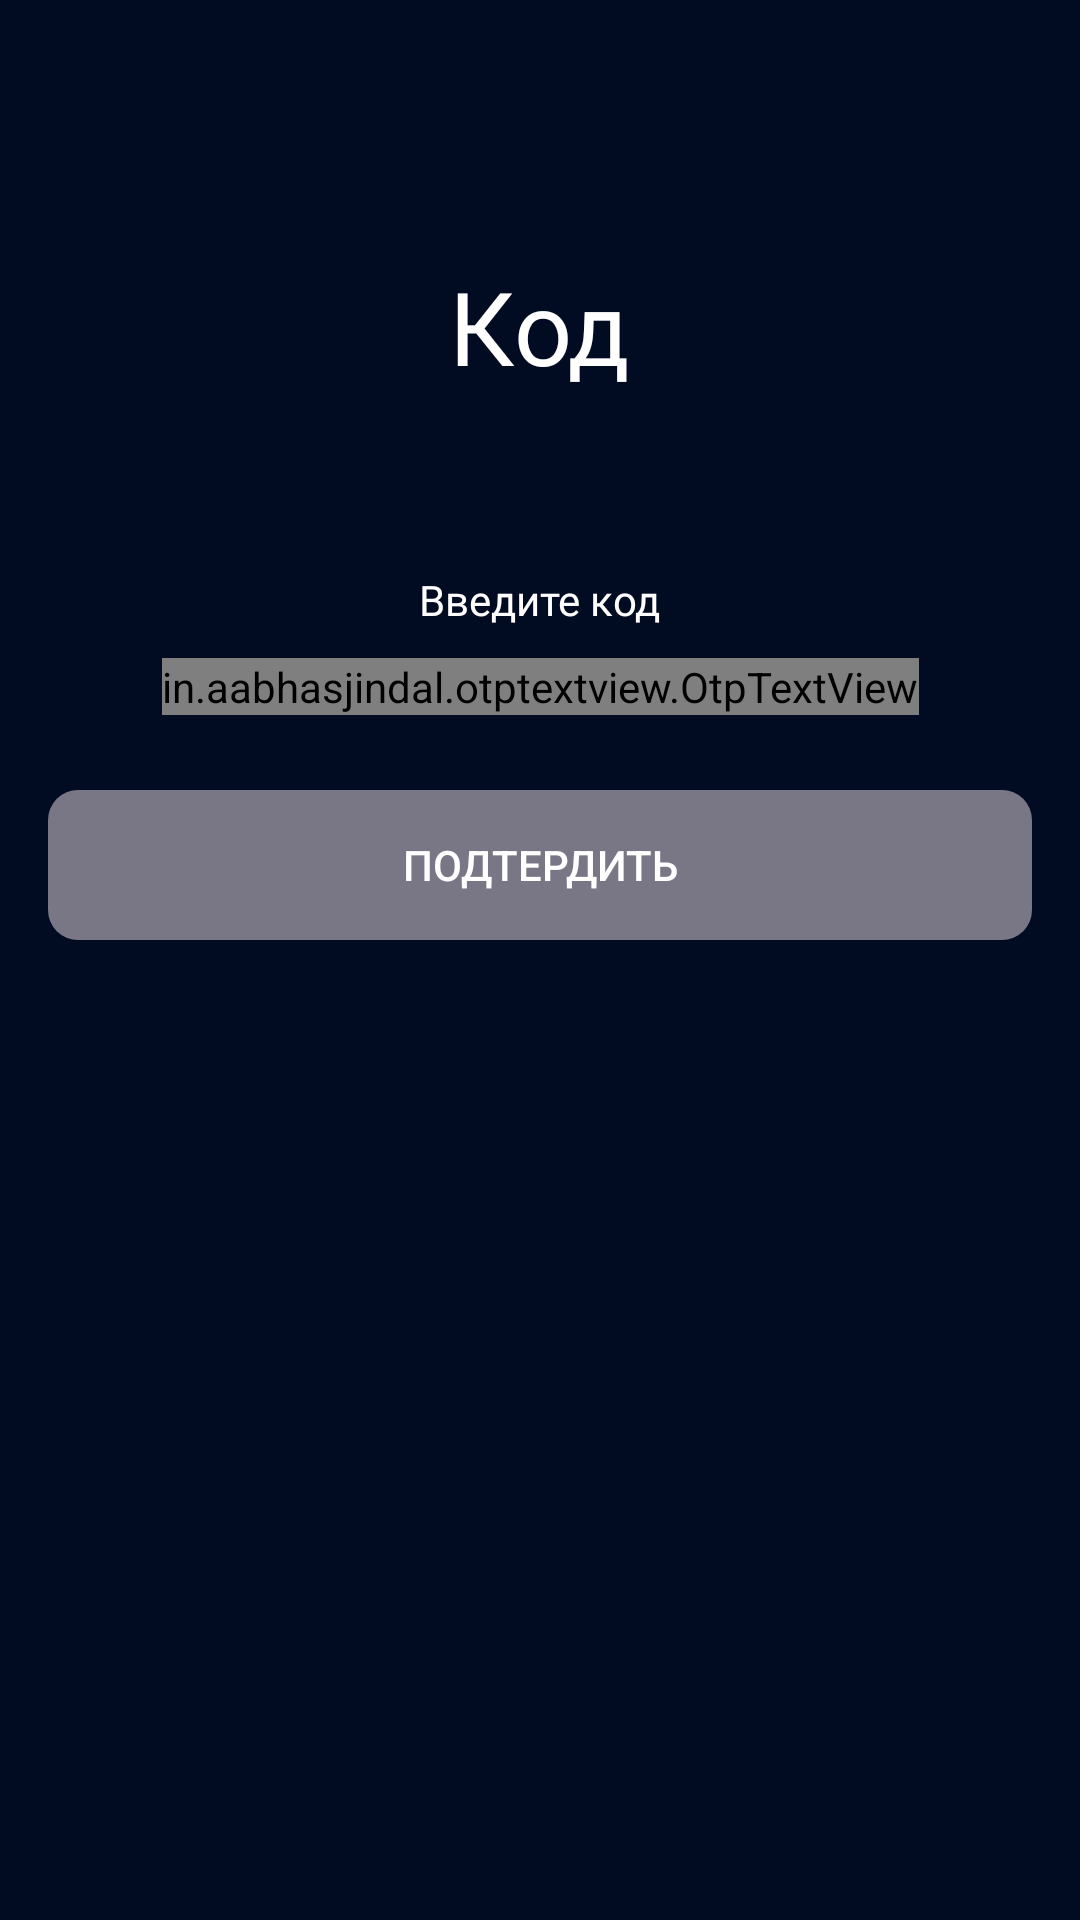

Write the Android layout XML for this screen, with the resource values it uses.
<!-- AndroidManifest.xml: application theme Theme.NeoCafeWaiterApplication -->
<!-- res/layout/fragment_o_t_p.xml -->
<?xml version="1.0" encoding="utf-8"?>
<androidx.core.widget.NestedScrollView xmlns:android="http://schemas.android.com/apk/res/android"
    xmlns:app="http://schemas.android.com/apk/res-auto"
    xmlns:tools="http://schemas.android.com/tools"
    android:layout_width="match_parent"
    android:layout_height="match_parent"
    android:fillViewport="true"
    android:orientation="vertical"
    tools:context=".registration.OTPFragment">

    <androidx.constraintlayout.widget.ConstraintLayout style="@style/Constraint_Layout_Default">

        <ImageView
            android:id="@+id/back_icon"
            android:layout_width="wrap_content"
            android:layout_height="wrap_content"
            android:layout_margin="@dimen/margin_16_dp"
            android:src="@drawable/ic_back"
            app:layout_constraintStart_toStartOf="parent"
            app:layout_constraintTop_toTopOf="parent" />

        <TextView
            android:id="@+id/textView2"
            style="@style/Title_Text_34sp"
            android:layout_marginTop="@dimen/margin_70_dp"
            android:text="Код"
            app:layout_constraintEnd_toEndOf="parent"
            app:layout_constraintStart_toStartOf="parent"
            app:layout_constraintTop_toBottomOf="@+id/back_icon" />

        <TextView
            android:id="@+id/alertMessage"
            android:layout_width="@dimen/margin_250_dp"
            style="@style/TextView_Roboto_14sp"
            android:layout_marginTop="@dimen/margin_10_dp"
            app:layout_constraintEnd_toEndOf="parent"
            app:layout_constraintStart_toStartOf="parent"
            app:layout_constraintTop_toBottomOf="@+id/textView2" />

        <TextView
            android:id="@+id/type_code"
            style="@style/TextView_Roboto_14sp"
            android:layout_marginTop="30dp"
            android:text="@string/input_code"
            app:layout_constraintEnd_toEndOf="parent"
            app:layout_constraintStart_toStartOf="parent"
            app:layout_constraintTop_toBottomOf="@+id/alertMessage" />

        <in.aabhasjindal.otptextview.OtpTextView
            android:id="@+id/otp"
            android:layout_width="wrap_content"
            android:layout_height="wrap_content"
            android:layout_marginTop="@dimen/margin_10_dp"
            android:textColor="#383838"
            app:bar_active_color="@color/main_enable_color"
            app:bar_error_color="@color/red"
            app:circularflow_defaultRadius="@dimen/margin_10_dp"
            app:layout_constraintEnd_toEndOf="parent"
            app:layout_constraintStart_toStartOf="parent"
            app:layout_constraintTop_toBottomOf="@+id/type_code"
            app:length="4"
            app:otp_box_background="@color/white"
            app:otp_text_size="38sp" />

        <androidx.appcompat.widget.AppCompatButton
            android:id="@+id/confirm"
            style="@style/Button_Default"
            android:layout_marginTop="@dimen/margin_25_dp"
            android:layout_marginStart="@dimen/margin_16_dp"
            android:layout_marginEnd="@dimen/margin_16_dp"
            android:enabled="false"
            android:text="@string/confirm"
            android:background="@drawable/button_disable_custom_item"
            app:layout_constraintEnd_toEndOf="parent"
            app:layout_constraintStart_toStartOf="@+id/back_icon"
            app:layout_constraintTop_toBottomOf="@+id/otp" />


    </androidx.constraintlayout.widget.ConstraintLayout>


</androidx.core.widget.NestedScrollView>
<!-- resources referenced by this layout -->
<resources>
  <color name="main_enable_color">#4CC179</color>
  <color name="white">#FFFFFFFF</color>
  <dimen name="margin_10_dp">10dp</dimen>
  <dimen name="margin_16_dp">16dp</dimen>
  <dimen name="margin_250_dp">250dp</dimen>
  <dimen name="margin_25_dp">25dp</dimen>
  <dimen name="margin_70_dp">70dp</dimen>
  <!-- drawable button_disable_custom_item (drawable) -->
  <?xml version="1.0" encoding="utf-8"?>
  <shape xmlns:android="http://schemas.android.com/apk/res/android"
      android:shape="rectangle">
  
      <corners android:radius="10dp"/>
      <gradient
          android:angle="90"
          android:endColor="@color/main_disable_color"
          android:startColor="@color/main_disable_color"
          android:type="linear" />
  
  </shape>
  <string name="confirm">Подтердить</string>
  <string name="input_code">Введите код</string>
  <style name="Button_Default">
          <item name="android:layout_width">match_parent</item>
          <item name="android:layout_height">@dimen/margin_50_dp</item>
          <item name="android:textColor">@color/white</item>
          <item name="android:layout_marginStart">@dimen/margin_16_dp</item>
          <item name="android:layout_marginEnd">@dimen/margin_16_dp</item>
      </style>
  <style name="Constraint_Layout_Default">
          <item name="android:layout_width">match_parent</item>
          <item name="android:background">@color/main_background_color</item>
          <item name="android:layout_height">match_parent</item>
      </style>
  <style name="TextView_Roboto_14sp">
          <item name="android:layout_width">wrap_content</item>
          <item name="android:layout_height">wrap_content</item>
          <item name="android:fontFamily">@font/roboto</item>
          <item name="android:textSize">14sp</item>
          <item name="android:textColor">@color/white</item>
      </style>
  <style name="Title_Text_34sp">
          <item name="android:layout_width">wrap_content</item>
          <item name="android:layout_height">wrap_content</item>
          <item name="android:fontFamily">@font/roboto_bold</item>
          <item name="android:textColor">@color/white</item>
          <item name="android:textSize">34sp</item>
      </style>
  <style name="Theme.NeoCafeWaiterApplication" parent="Theme.MaterialComponents.DayNight.DarkActionBar">
          
          <item name="colorPrimary">@color/purple_500</item>
          <item name="colorPrimaryVariant">@color/purple_700</item>
          <item name="colorOnPrimary">@color/white</item>
          
          <item name="colorSecondary">@color/teal_200</item>
          <item name="colorSecondaryVariant">@color/teal_700</item>
          <item name="colorOnSecondary">@color/black</item>
          
          <item name="android:statusBarColor" tools:targetApi="l">?attr/colorPrimaryVariant</item>
          
      </style>
  <color name="main_disable_color">#797685</color>
  <dimen name="margin_50_dp">50dp</dimen>
  <color name="main_background_color">#010B21</color>
  <color name="purple_500">#FF6200EE</color>
  <color name="purple_700">#FF3700B3</color>
  <color name="teal_200">#FF03DAC5</color>
  <color name="teal_700">#FF018786</color>
  <color name="black">#FF000000</color>
</resources>
